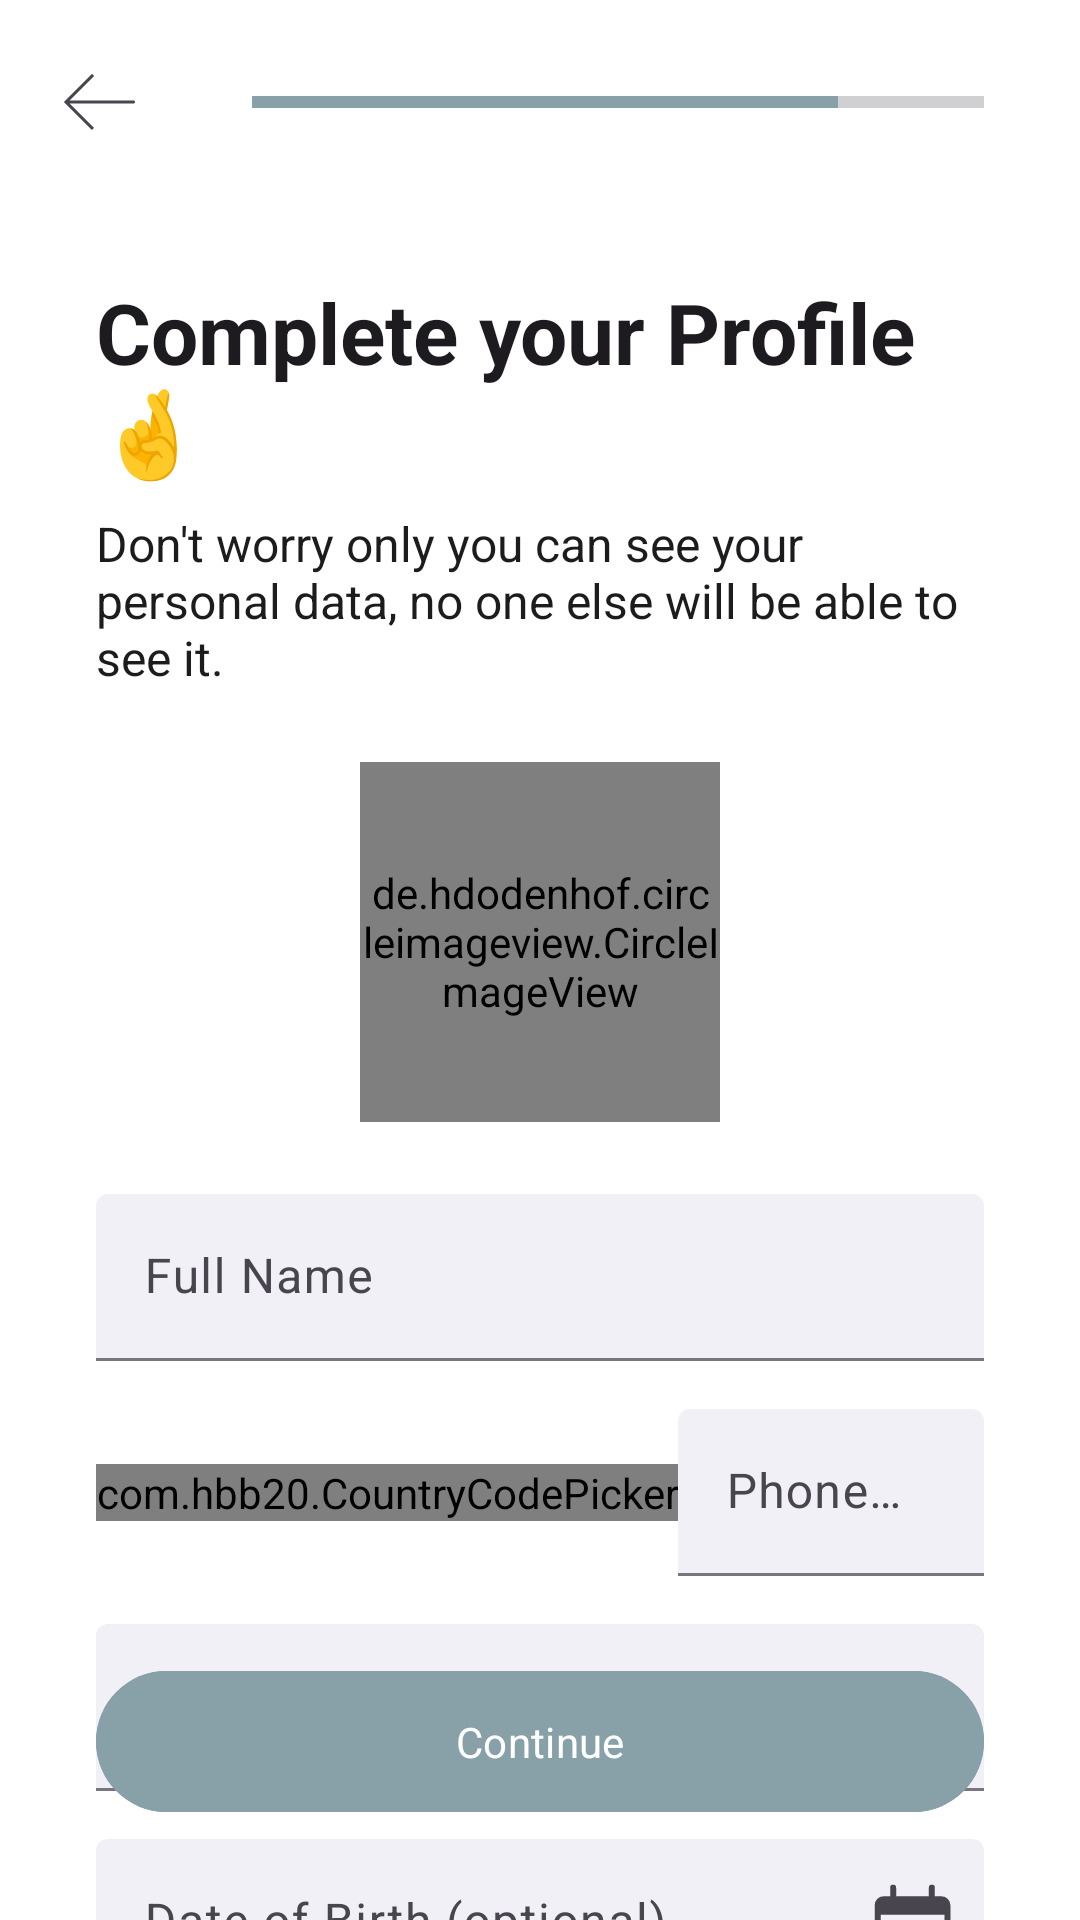

Here is an Android app screen rendered from its layout file. Give the layout XML and the strings, colors and styles it references.
<!-- AndroidManifest.xml: application theme Theme.RecipeAPPOPSC6312 -->
<!-- res/layout/activity_profile_completion.xml -->
<?xml version="1.0" encoding="utf-8"?>
<androidx.constraintlayout.widget.ConstraintLayout
    xmlns:android="http://schemas.android.com/apk/res/android"
    xmlns:app="http://schemas.android.com/apk/res-auto"
    xmlns:tools="http://schemas.android.com/tools"
    android:id="@+id/profileCompletionLayout"
    android:layout_width="match_parent"
    android:layout_height="match_parent"
    android:background="?android:attr/windowBackground"
    tools:context=".ProfileCompletionActivity">

    
    <ImageView
        android:id="@+id/imageViewBack"
        android:layout_width="wrap_content"
        android:layout_height="wrap_content"
        android:src="@drawable/ic_arrow_back"
        android:padding="16dp"
        app:layout_constraintStart_toStartOf="parent"
        app:layout_constraintTop_toTopOf="parent" />

    <ProgressBar
        android:id="@+id/progressBar"
        style="?android:attr/progressBarStyleHorizontal"
        android:layout_width="0dp"
        android:layout_height="wrap_content"
        android:max="5"
        android:progress="4"
        android:layout_marginStart="16dp"
        android:layout_marginEnd="32dp"
        android:progressTint="?attr/colorPrimary"
        app:layout_constraintTop_toTopOf="@id/imageViewBack"
        app:layout_constraintBottom_toBottomOf="@id/imageViewBack"
        app:layout_constraintStart_toEndOf="@id/imageViewBack"
        app:layout_constraintEnd_toEndOf="parent" />

    
    <TextView
        android:id="@+id/textViewTitle"
        android:layout_width="0dp"
        android:layout_height="wrap_content"
        android:layout_marginTop="24dp"
        android:layout_marginHorizontal="32dp"
        android:text="Complete your Profile 🤞"
        android:textColor="?android:attr/textColorPrimary"
        android:textSize="28sp"
        android:textStyle="bold"
        app:layout_constraintStart_toStartOf="parent"
        app:layout_constraintEnd_toEndOf="parent"
        app:layout_constraintTop_toBottomOf="@id/imageViewBack" />

    <TextView
        android:id="@+id/textViewSubtitle"
        android:layout_width="0dp"
        android:layout_height="wrap_content"
        android:layout_marginTop="8dp"
        android:layout_marginHorizontal="32dp"
        android:text="Don't worry only you can see your personal data, no one else will be able to see it."
        android:textSize="16sp"
        app:layout_constraintEnd_toEndOf="parent"
        app:layout_constraintStart_toStartOf="parent"
        app:layout_constraintTop_toBottomOf="@id/textViewTitle" />

    
    <de.hdodenhof.circleimageview.CircleImageView
        android:id="@+id/profile_image"
        android:layout_width="120dp"
        android:layout_height="120dp"
        android:layout_marginTop="24dp"
        android:src="@drawable/ic_profile_placeholder"
        app:civ_border_width="2dp"
        app:civ_border_color="@color/profile_image_border"
        app:layout_constraintTop_toBottomOf="@id/textViewSubtitle"
        app:layout_constraintStart_toStartOf="parent"
        app:layout_constraintEnd_toEndOf="parent" />

    
    <com.google.android.material.textfield.TextInputLayout
        android:id="@+id/textInputLayoutFullName"
        style="@style/Widget.App.TextInputLayout.Underlined"
        android:layout_width="0dp"
        android:layout_height="wrap_content"
        android:layout_marginTop="24dp"
        android:layout_marginHorizontal="32dp"
        android:hint="Full Name"
        app:layout_constraintTop_toBottomOf="@id/profile_image"
        app:layout_constraintStart_toStartOf="parent"
        app:layout_constraintEnd_toEndOf="parent">
        <com.google.android.material.textfield.TextInputEditText
            android:id="@+id/editTextFullName"
            android:layout_width="match_parent"
            android:layout_height="wrap_content"/>
    </com.google.android.material.textfield.TextInputLayout>

    <LinearLayout
        android:id="@+id/phoneInputContainer"
        android:layout_width="0dp"
        android:layout_height="wrap_content"
        android:orientation="horizontal"
        android:layout_marginTop="16dp"
        android:layout_marginHorizontal="32dp"
        app:layout_constraintTop_toBottomOf="@id/textInputLayoutFullName"
        app:layout_constraintStart_toStartOf="parent"
        app:layout_constraintEnd_toEndOf="parent">

        
        <com.hbb20.CountryCodePicker
            android:id="@+id/ccp"
            android:layout_width="wrap_content"
            android:layout_height="wrap_content"
            app:ccp_showFlag="true"
            app:ccp_showNameCode="false"
            app:ccp_contentColor="?android:attr/textColorSecondary"
            android:layout_gravity="center_vertical"/>

        
        <com.google.android.material.textfield.TextInputLayout
            style="@style/Widget.App.TextInputLayout.Underlined"
            android:layout_width="0dp"
            android:layout_height="wrap_content"
            android:layout_weight="1"
            android:hint="Phone Number">
            <com.google.android.material.textfield.TextInputEditText
                android:id="@+id/editTextPhone"
                android:layout_width="match_parent"
                android:layout_height="wrap_content"
                android:inputType="phone"/>
        </com.google.android.material.textfield.TextInputLayout>

    </LinearLayout>

    <com.google.android.material.textfield.TextInputLayout
        android:id="@+id/textInputLayoutGender"
        style="@style/Widget.App.TextInputLayout.Underlined.ExposedDropdownMenu"
        android:layout_width="0dp"
        android:layout_height="wrap_content"
        android:layout_marginTop="16dp"
        android:layout_marginHorizontal="32dp"
        android:hint="Gender (optional)"
        app:layout_constraintTop_toBottomOf="@id/phoneInputContainer"
        app:layout_constraintStart_toStartOf="parent"
        app:layout_constraintEnd_toEndOf="parent">
        <AutoCompleteTextView
            android:id="@+id/autoCompleteGender"
            android:layout_width="match_parent"
            android:layout_height="wrap_content"
            android:inputType="none"/>
    </com.google.android.material.textfield.TextInputLayout>

    <com.google.android.material.textfield.TextInputLayout
        android:id="@+id/textInputLayoutDob"
        style="@style/Widget.App.TextInputLayout.Underlined"
        android:layout_width="0dp"
        android:layout_height="wrap_content"
        android:layout_marginTop="16dp"
        android:layout_marginHorizontal="32dp"
        android:hint="Date of Birth (optional)"
        app:endIconMode="custom"
        app:endIconDrawable="@drawable/ic_calendar"
        app:layout_constraintTop_toBottomOf="@id/textInputLayoutGender"
        app:layout_constraintStart_toStartOf="parent"
        app:layout_constraintEnd_toEndOf="parent">
        <com.google.android.material.textfield.TextInputEditText
            android:id="@+id/editTextDob"
            android:layout_width="match_parent"
            android:layout_height="wrap_content"
            android:focusable="false"/>
    </com.google.android.material.textfield.TextInputLayout>

    
    <com.google.android.material.button.MaterialButton
        android:id="@+id/buttonContinue"
        android:layout_width="0dp"
        android:layout_height="wrap_content"
        android:text="Continue"
        android:paddingVertical="14dp"
        android:layout_marginHorizontal="32dp"
        android:layout_marginBottom="32dp"
        android:backgroundTint="?attr/colorPrimary"
        app:cornerRadius="24dp"
        app:layout_constraintBottom_toBottomOf="parent"
        app:layout_constraintEnd_toEndOf="parent"
        app:layout_constraintStart_toStartOf="parent" />

</androidx.constraintlayout.widget.ConstraintLayout>
<!-- resources referenced by this layout -->
<resources>
  <color name="profile_image_border">#E0E0E0</color>
  <!-- drawable ic_arrow_back (drawable) -->
  <vector xmlns:android="http://schemas.android.com/apk/res/android"
      android:width="36dp"
      android:height="36dp"
      android:viewportWidth="36"
      android:viewportHeight="36">
    <path
        android:pathData="M6,18L5.646,17.646L5.293,18L5.646,18.354L6,18ZM28.5,18.5C28.776,18.5 29,18.276 29,18C29,17.724 28.776,17.5 28.5,17.5V18V18.5ZM15,9L14.646,8.646L5.646,17.646L6,18L6.354,18.354L15.354,9.354L15,9ZM6,18L5.646,18.354L14.646,27.354L15,27L15.354,26.646L6.354,17.646L6,18ZM6,18V18.5H28.5V18V17.5H6V18Z"
        android:fillColor="?attr/colorControlNormal"/>
  </vector>
  <!-- drawable ic_calendar: vector/xml drawable (drawable, 2097 chars, omitted) -->
  <!-- drawable ic_profile_placeholder (drawable) -->
  <vector xmlns:android="http://schemas.android.com/apk/res/android"
      android:width="152dp"
      android:height="152dp"
      android:viewportWidth="152"
      android:tint="?android:attr/textColorPrimary"
      android:viewportHeight="152">
    <path
        android:pathData="M129.95,121.76C130.54,121.63 130.88,121.02 130.67,120.46C127.26,111.47 120.28,103.54 110.7,97.83C100.75,91.89 88.55,88.67 76,88.67C63.45,88.67 51.26,91.89 41.3,97.83C31.72,103.54 24.74,111.47 21.33,120.46C21.11,121.02 21.46,121.63 22.05,121.76L67.84,131.3C73.22,132.42 78.78,132.42 84.16,131.3L129.95,121.76Z"
        android:fillColor="#595959"/>
    <path
        android:pathData="M76,50.67m-31.67,0a31.67,31.67 0,1 1,63.33 0a31.67,31.67 0,1 1,-63.33 0"
        android:fillColor="#595959"/>
  </vector>
  <style name="Widget.App.TextInputLayout.Underlined" parent="Widget.Material3.TextInputLayout.FilledBox">
          <item name="boxBackgroundColor">@color/transparent_blue</item>
      </style>
  <style name="Widget.App.TextInputLayout.Underlined.ExposedDropdownMenu" parent="Widget.Material3.TextInputLayout.FilledBox.ExposedDropdownMenu">
          <item name="boxBackgroundColor">@color/transparent_blue</item>
      </style>
  <style name="Theme.RecipeAPPOPSC6312" parent="Base.Theme.RecipeAPPOPSC6312" />
  <color name="transparent_blue">#1B90B5BB</color>
  <style name="Base.Theme.RecipeAPPOPSC6312" parent="Theme.Material3.DayNight.NoActionBar">
          <item name="colorPrimary">@color/primary_blue</item>
          <item name="colorSecondary">@color/light_card_background</item>"
  
          
          <item name="android:windowBackground">@color/light_background</item>
          <item name="android:textColor">@color/light_text</item>
          <item name="fontFamily">@font/inter</item>
  
          <item name="chipSelectedBackgroundColor">#90B5BB</item>
          <item name="chipDefaultBackgroundColor">#F0F0F0</item>
  
          <item name="welcomebackground">@color/welcome_background</item>
      </style>
  <color name="primary_blue">#88A0A8</color>
  <color name="light_card_background">#90B5BB</color>
  <color name="light_background">#FFFFFF</color>
  <color name="light_text">#1C1C1E</color>
  <color name="welcome_background">#E0EBED</color>
</resources>
